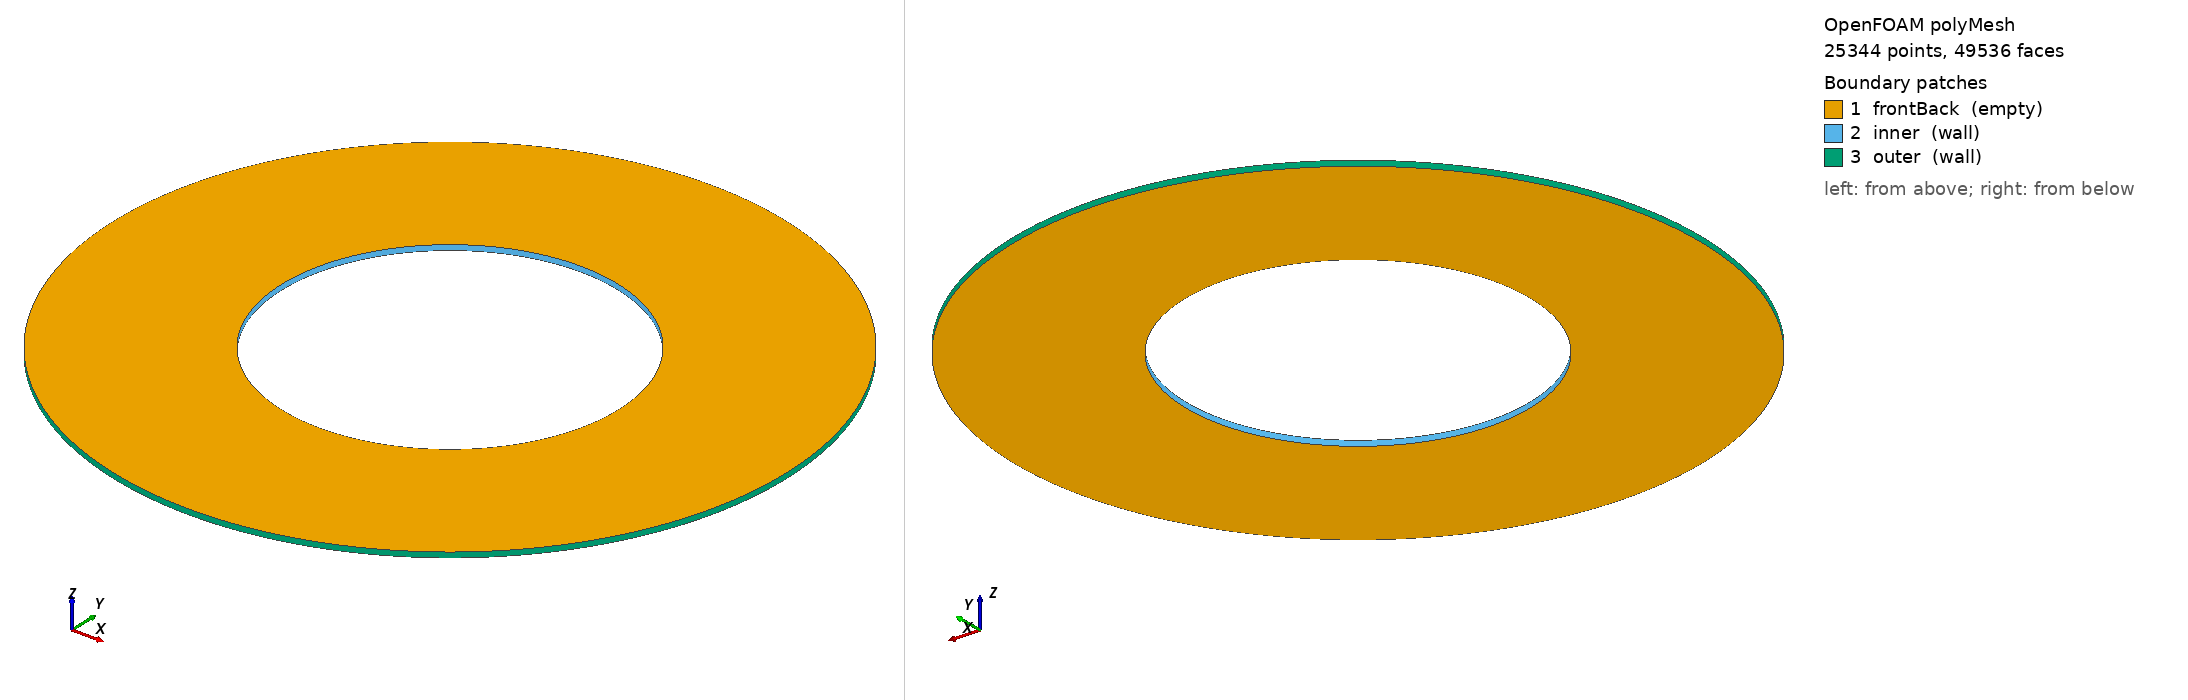

OpenFOAM case: the committed polyMesh, 25344 points, 49536 faces. Boundary patches (legend numbers): 1 frontBack (empty), 2 inner (wall), 3 outer (wall). Left view from above one corner, right view from below the opposite corner. Boundary conditions: 1 field file(s) under 0/; 3 of 3 drawn patches have an entry in a shipped field file.

=== constant/polyMesh/boundary ===
/*--------------------------------*- C++ -*----------------------------------*\
  written by cutmesh
\*---------------------------------------------------------------------------*/
FoamFile
{
    format      ascii;
    class       polyBoundaryMesh;
    location    "constant/polyMesh";
    object      boundary;
}
// * * * * * * * * * * * * * * * * * * * * * * * * * * * * * * * * * * * * * //

3
(
    frontBack
    {
        type            empty;
        nFaces          24576;
        startFace       24192;
    }
    inner
    {
        type            wall;
        inGroups        List<word> 1(wall);
        nFaces          384;
        startFace       48768;
    }
    outer
    {
        type            wall;
        inGroups        List<word> 1(wall);
        nFaces          384;
        startFace       49152;
    }
)


=== 0/U ===
FoamFile
{
 version 2.0;
 format ascii;
 class volVectorField;
 object U;
}
dimensions [0 1 -1 0 0 0 0];
internalField uniform (0 0 0);
boundaryField
{
 inner { type rotatingWallVelocity; origin (0 0 0); axis (0 0 1); omega 1; value uniform (0 0 0); }
 outer { type noSlip; }
 frontBack { type empty; }
}


Also in the case, not shown: constant/polyMesh/faces.gz (numeric list); constant/polyMesh/neighbour.gz (numeric list); constant/polyMesh/owner.gz (numeric list); constant/polyMesh/points.gz (numeric list).
